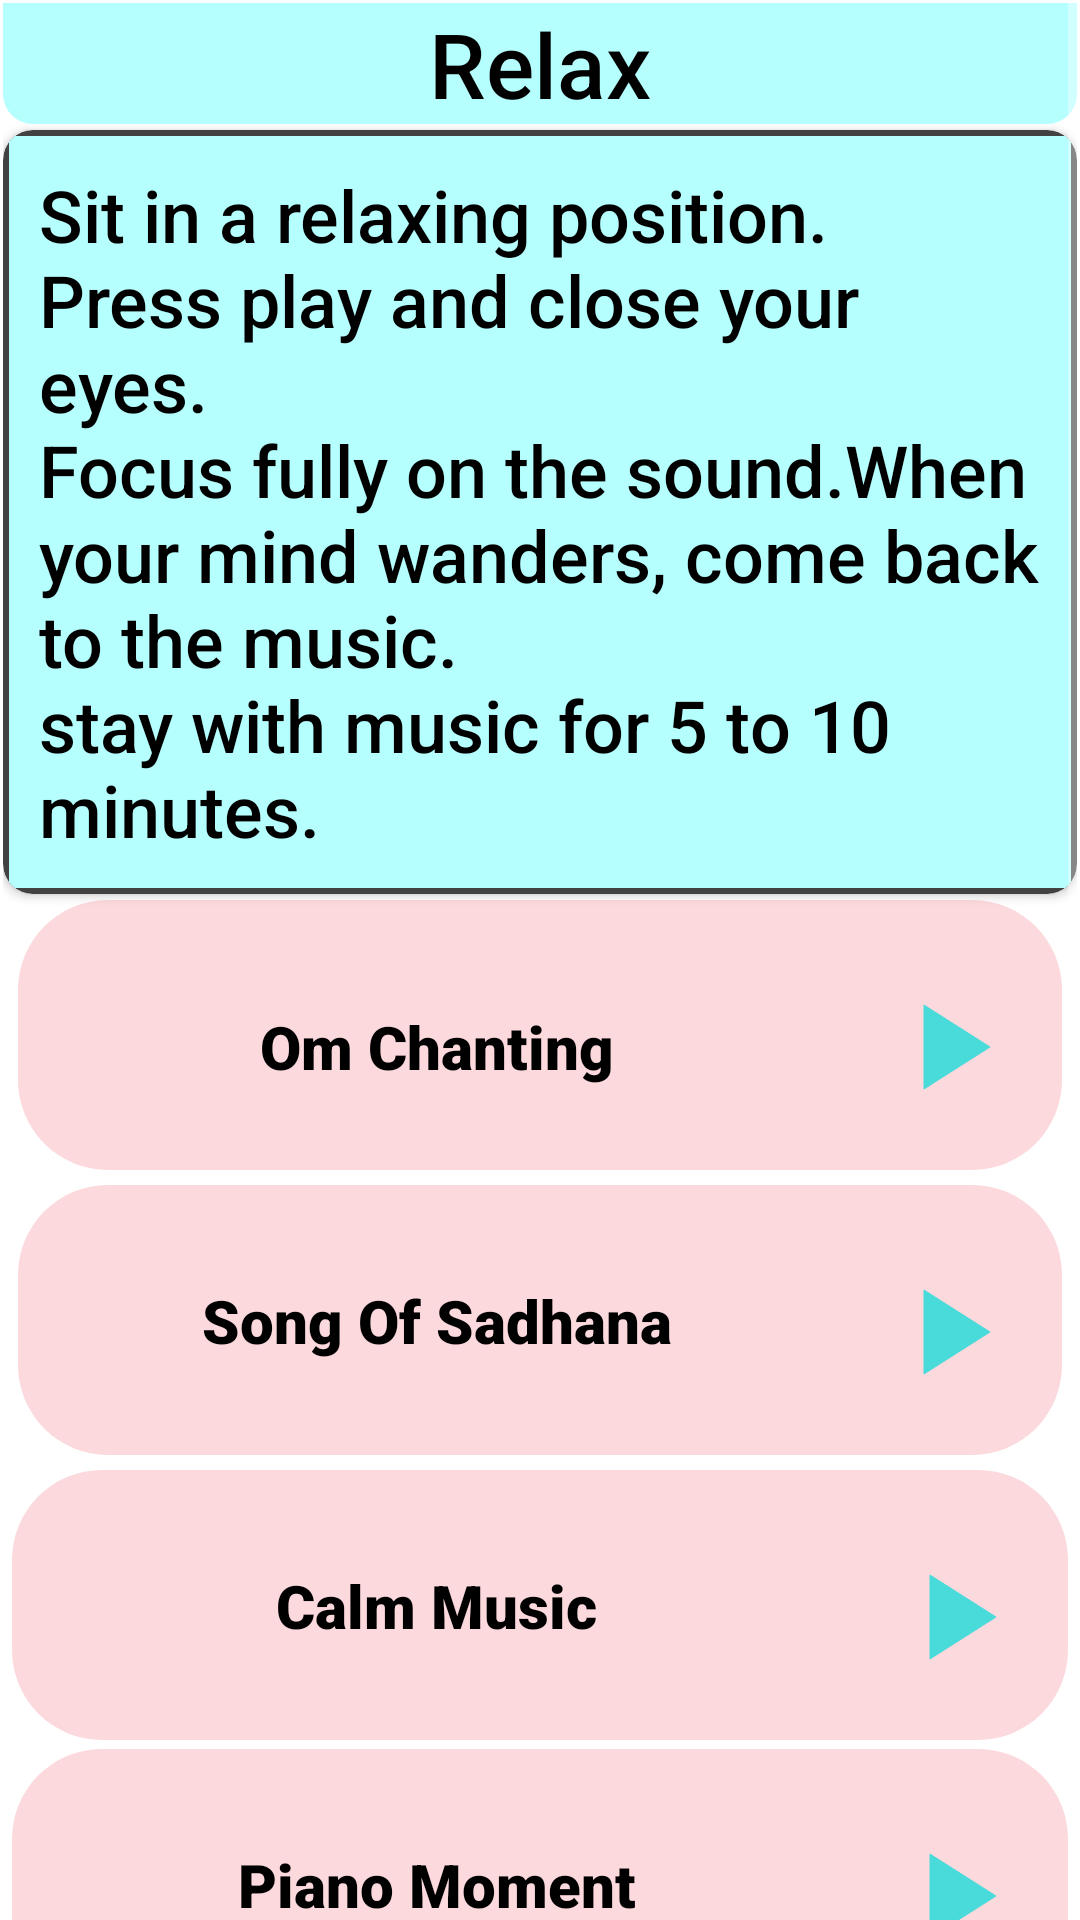

This screen was rendered from an Android layout file. Write that file and the resources it references.
<!-- AndroidManifest.xml: application theme SplashscreenTheme -->
<!-- res/layout/fragment_relax_.xml -->
<?xml version="1.0" encoding="utf-8"?>
<ScrollView  xmlns:android="http://schemas.android.com/apk/res/android"
    xmlns:app="http://schemas.android.com/apk/res-auto"
    xmlns:tools="http://schemas.android.com/tools"
    android:layout_width="match_parent"
    android:layout_height="match_parent"
    android:layout_margin="1dp"
    android:background="@color/white"
    tools:ignore="ScrollViewCount">
<androidx.constraintlayout.widget.ConstraintLayout
    android:layout_width="match_parent"
    android:layout_height="wrap_content"
    android:layout_margin="1dp"
    android:background="@color/white"
    tools:context=".fragments.Relax_Fragment">

    <androidx.cardview.widget.CardView
        android:background="#B6FFFF"
        android:layout_width="wrap_content"
        android:layout_height="wrap_content"
        android:layout_margin="2dp"
        app:layout_constraintTop_toBottomOf="@id/title"
        app:layout_constraintBottom_toTopOf="@id/button1"
        app:layout_constraintStart_toStartOf="parent"
        app:cardCornerRadius="10dp"
        android:padding="10dp"
        app:layout_constraintEnd_toEndOf="parent">

        <TextView
            android:id="@+id/tv1"
            android:layout_margin="2dp"
            android:layout_width="match_parent"
            android:layout_height="wrap_content"
            android:background="#B6FFFF"
            android:fontFamily="sans-serif-medium"
            android:padding="10dp"
            android:text="@string/reklax_description"
            android:textColor="@color/black"
            android:textSize="24sp" />

    </androidx.cardview.widget.CardView>

    <View
        android:id="@+id/button1"
        android:layout_margin="5dp"
        android:layout_width="match_parent"
        android:layout_height="90dp"
        android:background="@drawable/buttons"
        android:padding="10dp"
        app:layout_constraintEnd_toEndOf="parent"
        app:layout_constraintStart_toStartOf="parent"
        app:layout_constraintBottom_toTopOf="@id/button2"/>

    <TextView
        android:id="@+id/tvrelax"
        android:layout_width="wrap_content"
        android:layout_height="wrap_content"
        android:fontFamily="sans-serif-black"
        android:text="@string/om_chanting"
        android:textAlignment="textStart"
        android:textColor="@color/black"
        android:textSize="20sp"
        android:padding="10dp"
        app:layout_constraintBottom_toBottomOf="@id/button1"
        app:layout_constraintEnd_toStartOf="@id/playbutton"
        app:layout_constraintStart_toStartOf="@id/button1"
        app:layout_constraintTop_toTopOf="@id/button1"
        app:layout_constraintVertical_bias="0.59" />

    <ImageView
        android:id="@+id/playbutton"
        android:padding="7dp"
        android:layout_width="wrap_content"
        android:layout_height="wrap_content"
        android:src="@drawable/playaudio"
        android:layout_marginEnd="15dp"
        app:layout_constraintBottom_toBottomOf="@id/button1"
        app:layout_constraintEnd_toEndOf="@id/button1"
        app:layout_constraintTop_toTopOf="@id/button1" />

    <View
        android:id="@+id/button2"
        android:layout_margin="5dp"
        android:layout_width="match_parent"
        android:layout_height="90dp"
        android:background="@drawable/buttons"
        android:padding="10dp"
        app:layout_constraintBottom_toTopOf="@id/button3"
        app:layout_constraintStart_toStartOf="parent"
        app:layout_constraintEnd_toEndOf="parent"/>

    <TextView
        android:id="@+id/tvrelax2"
        android:layout_width="wrap_content"
        android:layout_height="wrap_content"
        android:text="@string/song_of_sadhana"
        android:textAlignment="textStart"
        android:textColor="@color/black"
        android:fontFamily="sans-serif-black"
        android:textSize="20dp"
        android:padding="10dp"
        app:layout_constraintTop_toTopOf="@id/button2"
        app:layout_constraintBottom_toBottomOf="@id/button2"
        app:layout_constraintEnd_toStartOf="@id/playbutton2"
        app:layout_constraintStart_toStartOf="@id/button2"/>

    <ImageView
        android:id="@+id/playbutton2"
        android:padding="7dp"
        android:layout_width="wrap_content"
        android:layout_height="wrap_content"
        android:src="@drawable/playaudio"
        android:layout_marginEnd="15dp"
        app:layout_constraintBottom_toBottomOf="@id/button2"
        app:layout_constraintEnd_toEndOf="@id/button2"
        app:layout_constraintTop_toTopOf="@id/button2" />


    <View
        android:id="@+id/button3"
        android:layout_margin="3dp"
        android:layout_width="match_parent"
        android:layout_height="90dp"
        android:background="@drawable/buttons"
        android:padding="10dp"
        app:layout_constraintEnd_toEndOf="parent"
        app:layout_constraintStart_toStartOf="parent"
        app:layout_constraintBottom_toTopOf="@id/button4"/>

    <TextView
        android:id="@+id/tvrelax3"
        android:layout_width="wrap_content"
        android:layout_height="wrap_content"
        android:text="Calm Music"
        android:textAlignment="textStart"
        android:textColor="@color/black"
        android:fontFamily="sans-serif-black"
        android:textSize="20dp"
        android:padding="10dp"
        app:layout_constraintTop_toTopOf="@id/button3"
        app:layout_constraintBottom_toBottomOf="@id/button3"
        app:layout_constraintEnd_toStartOf="@id/playbutton3"
        app:layout_constraintStart_toStartOf="@id/button3"/>

    <ImageView
        android:id="@+id/playbutton3"
        android:padding="7dp"
        android:layout_width="wrap_content"
        android:layout_height="wrap_content"
        android:src="@drawable/playaudio"
        android:layout_marginEnd="15dp"
        app:layout_constraintBottom_toBottomOf="@id/button3"
        app:layout_constraintEnd_toEndOf="@id/button3"
        app:layout_constraintTop_toTopOf="@id/button3" />
    <View
        android:id="@+id/button4"
        android:layout_margin="3dp"
        android:layout_width="match_parent"
        android:layout_height="90dp"
        android:background="@drawable/buttons"
        android:padding="10dp"
        app:layout_constraintEnd_toEndOf="parent"
        app:layout_constraintStart_toStartOf="parent"
        app:layout_constraintBottom_toTopOf="@+id/bpause"/>

    <TextView
        android:id="@+id/tvrelax4"
        android:layout_width="wrap_content"
        android:layout_height="wrap_content"
        android:text="@string/piano_moment"
        android:textAlignment="textStart"
        android:textColor="@color/black"
        android:fontFamily="sans-serif-black"
        android:textSize="20sp"
        android:padding="10dp"
        app:layout_constraintTop_toTopOf="@id/button4"
        app:layout_constraintBottom_toBottomOf="@id/button4"
        app:layout_constraintEnd_toStartOf="@id/playbutton4"
        app:layout_constraintStart_toStartOf="@id/button4"/>

    <ImageView
        android:id="@+id/playbutton4"
        android:padding="7dp"
        android:layout_width="wrap_content"
        android:layout_height="wrap_content"
        android:src="@drawable/playaudio"
        android:layout_marginEnd="15dp"
        app:layout_constraintBottom_toBottomOf="@id/button4"
        app:layout_constraintEnd_toEndOf="@id/button4"
        app:layout_constraintTop_toTopOf="@id/button4" />

    <TextView
        android:id="@+id/title"
        android:layout_width="match_parent"
        android:layout_height="wrap_content"
        android:background="@drawable/heading"
        android:fontFamily="sans-serif-medium"
        android:text="Relax"
        android:layout_marginBottom="2dp"
        android:textAlignment="center"
        android:textColor="@color/black"
        android:textSize="30sp"
        app:layout_constraintEnd_toEndOf="parent"
        app:layout_constraintStart_toStartOf="parent"
        app:layout_constraintTop_toTopOf="parent" />

    <View
        android:id="@+id/bpause"
        android:layout_width="80dp"
        android:layout_height="80dp"
        android:layout_margin="3dp"
        android:layout_marginTop="104dp"
        android:background="@drawable/pauseaudio"
        android:padding="10dp"
        app:layout_constraintBottom_toBottomOf="parent"
        app:layout_constraintEnd_toEndOf="parent"
        app:layout_constraintHorizontal_bias="0.498"
        app:layout_constraintStart_toStartOf="parent" />
</androidx.constraintlayout.widget.ConstraintLayout>
</ScrollView>
<!-- resources referenced by this layout -->
<resources>
  <color name="black">#FF000000</color>
  <color name="white">#FFFFFFFF</color>
  <!-- drawable buttons (drawable) -->
  <?xml version="1.0" encoding="utf-8"?>
  <shape xmlns:android="http://schemas.android.com/apk/res/android"
      android:shape="rectangle"
      android:padding="20dp">
      <solid
          android:color="#FCD9DD"/>
  
      <corners android:radius="30dp"/>
  </shape>
  <!-- drawable heading (drawable) -->
  <?xml version="1.0" encoding="utf-8"?>
  <shape xmlns:android="http://schemas.android.com/apk/res/android"
      android:shape="rectangle"
      android:padding="20dp">
      <solid android:color="#B6FFFF"></solid>
      <corners android:bottomLeftRadius="10sp"
          android:bottomRightRadius="10sp"/>
  </shape>
  <!-- drawable pauseaudio (drawable) -->
  <vector xmlns:android="http://schemas.android.com/apk/res/android"
      android:width="40dp"
      android:height="40dp"
      android:viewportWidth="24"
      android:viewportHeight="24"
      android:tint="#49DADA">
    <path
        android:fillColor="#49DADA"
        android:pathData="M6,19h4L10,5L6,5v14zM14,5v14h4L18,5h-4z"/>
  </vector>
  <!-- drawable playaudio (drawable) -->
  <vector xmlns:android="http://schemas.android.com/apk/res/android"
      android:width="40dp"
      android:height="40dp"
      android:viewportWidth="20"
      android:viewportHeight="20"
  
      android:tint="#49DADA">
    <path
        android:strokeColor="@color/black"
        android:fillColor="#49DADA"
        android:pathData="M8,5v14l11,-7z"/>
  </vector>
  <string name="om_chanting">Om Chanting</string>
  <string name="piano_moment">Piano Moment</string>
  <string name="reklax_description">Sit in a relaxing position.\nPress play and close your eyes.\nFocus fully on the sound.When your mind wanders, come back to the music.\nstay with music for 5 to 10 minutes.</string>
  <string name="song_of_sadhana">Song Of Sadhana</string>
  <style name="SplashscreenTheme" parent="Theme.MaterialComponents.NoActionBar">
          <item name="android:windowBackground">@drawable/splashimage</item>
          <item name="android:statusBarColor">@color/white</item>
      </style>
  <!-- drawable splashimage (drawable) -->
  <?xml version="1.0" encoding="utf-8"?>
  <layer-list xmlns:android="http://schemas.android.com/apk/res/android">
  <item android:drawable="@color/white"/>
      <item android:drawable="@drawable/logo"
          android:gravity="center"
          android:width="250dp"
          android:height="250dp"/>
  </layer-list>
</resources>
